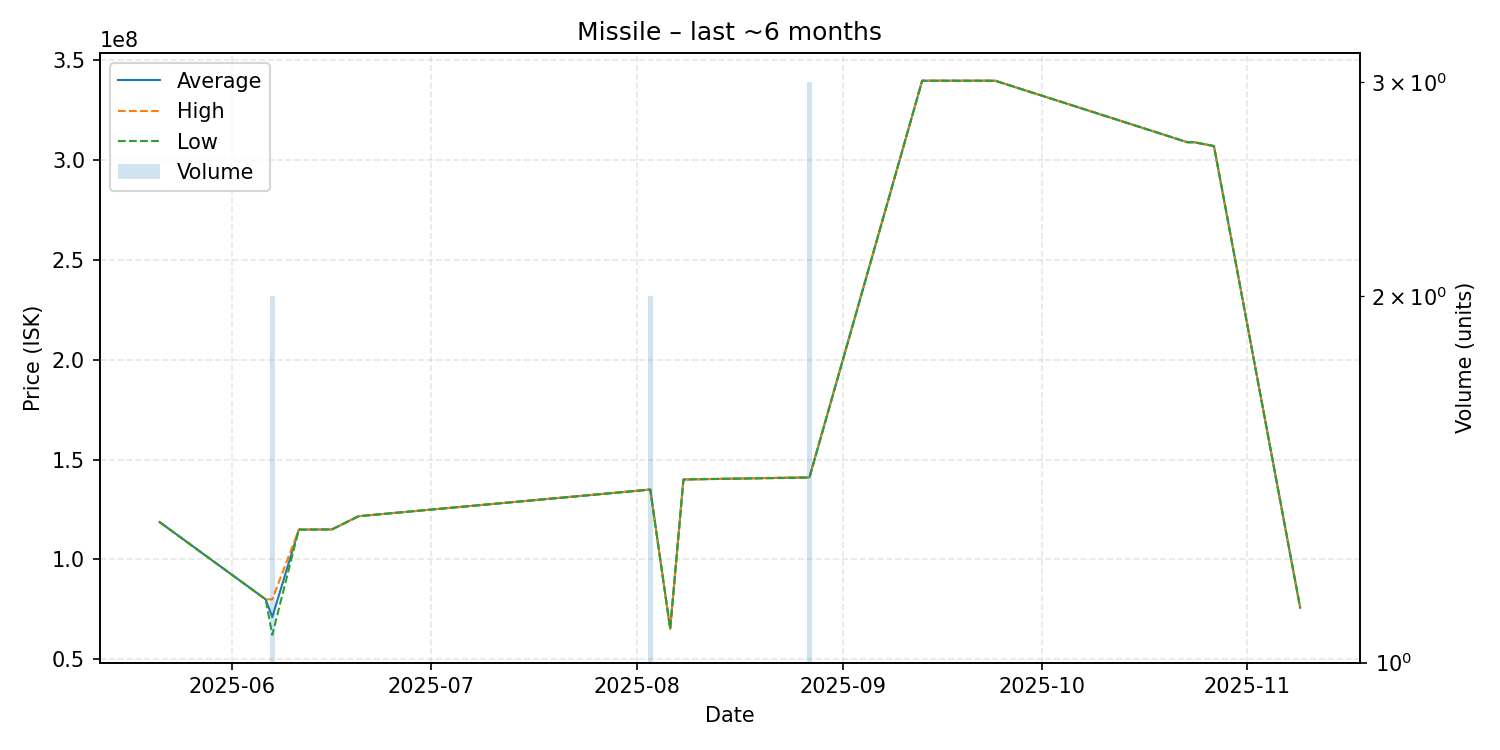

Source data for this figure (header and first rows):
date, average, highest, lowest, order_count, volume
2025-05-21, 118700000, 118700000, 118700000, 1, 1
2025-06-06, 80000000, 80000000, 80000000, 1, 1
2025-06-07, 71110000, 80000000, 62220000, 2, 2
2025-06-11, 114900000, 114900000, 114900000, 1, 1
2025-06-16, 115000000, 115000000, 115000000, 1, 1
2025-06-20, 121600000, 121600000, 121600000, 1, 1
2025-08-03, 134950000, 135000000, 134900000, 2, 2
2025-08-06, 65280000, 65280000, 65280000, 1, 1
2025-08-08, 140000000, 140000000, 140000000, 1, 1
2025-08-27, 141033333, 141200000, 140950000, 3, 3
2025-09-13, 339600000, 339600000, 339600000, 1, 1
2025-09-21, 339600000, 339600000, 339600000, 1, 1
2025-09-24, 339600000, 339600000, 339600000, 1, 1
2025-10-23, 308800000, 308800000, 308800000, 1, 1
2025-10-24, 308800000, 308800000, 308800000, 1, 1
2025-10-27, 306900000, 306900000, 306900000, 1, 1
2025-11-09, 75820000, 75820000, 75820000, 1, 1
